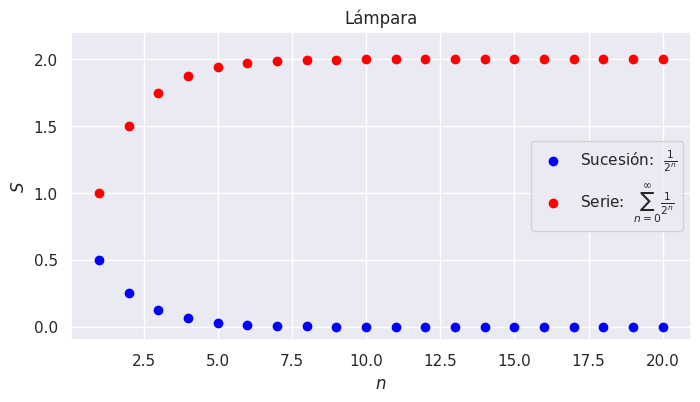

Generate this figure with matplotlib:
import matplotlib.pyplot as plt
import numpy as np
import seaborn as snb; snb.set();

f = lambda t: 1/(2**(t))

def st(inicio, final):
    lista = []
    r = 0
    for n in range(inicio, final+1):
        r += 1/(2**(n))
        lista.append(r)
    return lista

t = np.arange(1, 21, 1) 
y = f(t)
y2 = st(0,19)

plt.figure(figsize=(8,4))
plt.scatter(x=t, y=y,ls='-',lw=1,color='blue', zorder=3,label=r'Sucesión:  $\frac{1}{2^n}$')
plt.scatter(x=t, y=y2, label=r'Serie:  $\sum_{n=0}^{\infty} \frac{1}{2^n}$',lw=1,color='red', zorder=1)
plt.legend()

plt.title(r'Lámpara')
plt.xlabel('$n$')
plt.ylabel('$S$')
plt.ylim(-0.1,2.2)


plt.show()